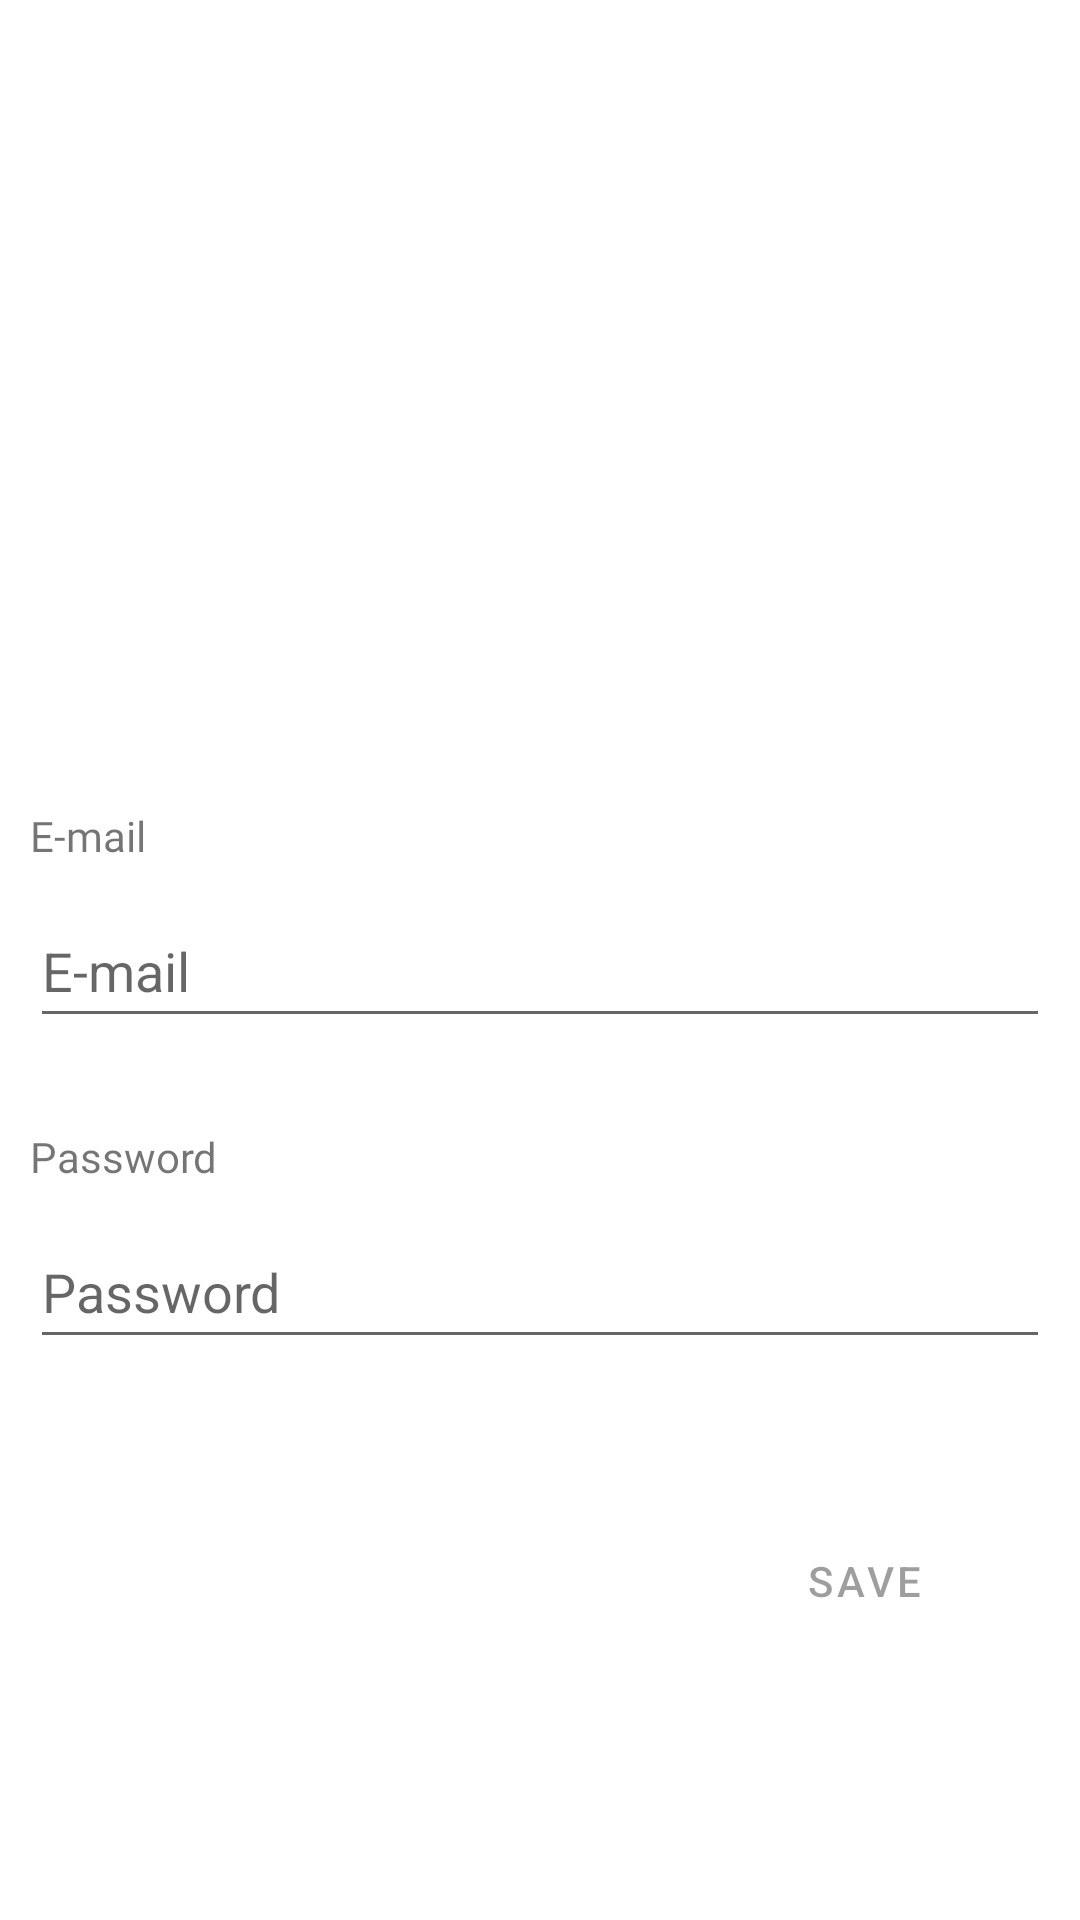

Write the Android layout XML for this screen, with the resource values it uses.
<!-- AndroidManifest.xml: application theme AppTheme -->
<!-- res/layout/fragment_my_profile.xml -->
<?xml version="1.0" encoding="utf-8"?>
<ScrollView
    xmlns:android="http://schemas.android.com/apk/res/android"
    xmlns:app="http://schemas.android.com/apk/res-auto"
    xmlns:tools="http://schemas.android.com/tools"
    android:layout_width="match_parent"
    android:layout_height="match_parent">

    <RelativeLayout
        android:layout_width="match_parent"
        android:layout_height="match_parent"
        android:layout_gravity="center"
        android:layout_marginTop="100dp" >

        <TextView
            android:id="@+id/textViewMail"
            android:fontFamily="@font/poppins_semi_bold"
            android:layout_width="match_parent"
            android:layout_height="wrap_content"
            android:layout_marginLeft="10dp"
            android:layout_marginTop="10dp"
            android:layout_marginRight="10dp"
            android:text="@string/mail" />

        <EditText
            android:id="@+id/editTextMail"
            android:layout_width="match_parent"
            android:layout_height="wrap_content"
            android:layout_below="@id/textViewMail"
            android:layout_marginLeft="10dp"
            android:layout_marginTop="10dp"
            android:layout_marginRight="10dp"
            android:hint="@string/mail"
            android:importantForAutofill="no"
            android:inputType="textEmailAddress"
            android:minHeight="48dp" />


        <TextView
            android:id="@+id/textViewPassword"
            android:layout_width="match_parent"
            android:layout_height="wrap_content"
            android:layout_below="@id/editTextMail"
            android:layout_marginLeft="10dp"
            android:layout_marginTop="30dp"
            android:layout_marginRight="10dp"
            android:fontFamily="@font/poppins_semi_bold"
            android:text="@string/password" />

        <EditText
            android:id="@+id/editTextPassword"
            android:layout_width="match_parent"
            android:layout_height="wrap_content"
            android:layout_below="@id/textViewPassword"
            android:layout_marginLeft="10dp"
            android:layout_marginTop="10dp"
            android:layout_marginRight="10dp"
            android:hint="@string/password"
            android:importantForAutofill="no"
            android:inputType="textPassword"
            android:minHeight="48dp"
            tools:ignore="SpeakableTextPresentCheck" />

        <Button
            android:id="@+id/saveButton"
            style="@style/Widget.MaterialComponents.Button.OutlinedButton.Icon"
            android:layout_width="match_parent"
            android:layout_height="wrap_content"
            android:layout_below="@id/editTextPassword"
            android:layout_marginStart="250dp"
            android:layout_marginTop="50dp"
            android:layout_marginEnd="30dp"
            android:layout_marginBottom="30dp"
            android:enabled="false"
            android:text="@string/save" />


    </RelativeLayout>


</ScrollView>
<!-- resources referenced by this layout -->
<resources>
  <string name="mail">E-mail</string>
  <string name="password">Password</string>
  <string name="save">Save</string>
  <style name="AppTheme" parent="Theme.MaterialComponents.Light.NoActionBar">
          <item name="colorPrimary">@color/cookery_blue</item>
          <item name="colorPrimaryDark">@color/cookery_blue</item>
          <item name="colorAccent">@color/cookery_blue</item>
          <item name="android:colorEdgeEffect">@color/cookery_blue</item>
      </style>
  <color name="cookery_blue">#54B3AB</color>
</resources>
